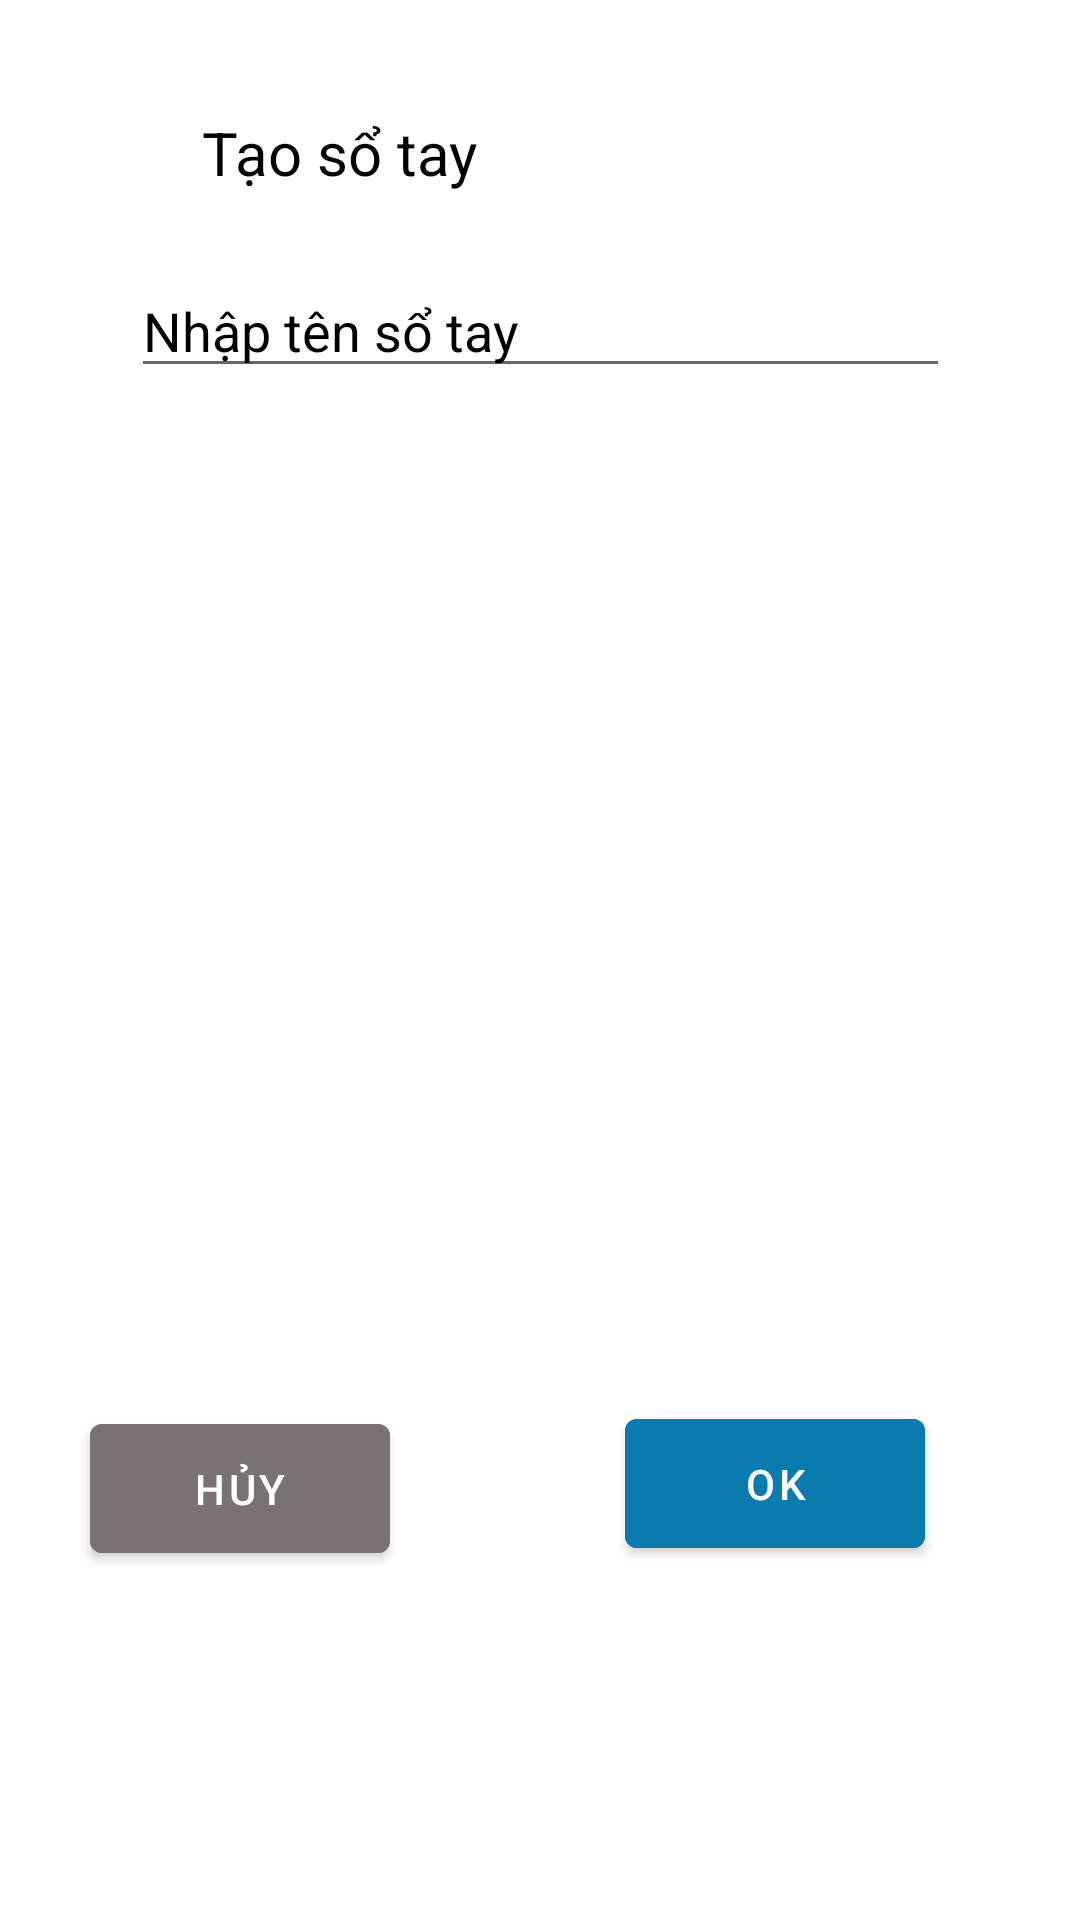

The Android layout XML behind this screen, and the referenced resources:
<!-- AndroidManifest.xml: application theme Theme.MyAppNews -->
<!-- res/layout/popup_add_note.xml -->
<?xml version="1.0" encoding="utf-8"?>
<androidx.constraintlayout.widget.ConstraintLayout xmlns:android="http://schemas.android.com/apk/res/android"
    xmlns:app="http://schemas.android.com/apk/res-auto"
    xmlns:tools="http://schemas.android.com/tools"
    android:layout_width="350dp"
    android:layout_height="250dp">

    <ImageView
        android:id="@+id/imageView5"
        android:layout_width="32dp"
        android:layout_height="32dp"
        app:layout_constraintBottom_toBottomOf="parent"
        app:layout_constraintEnd_toEndOf="parent"
        app:layout_constraintHorizontal_bias="0.052"
        app:layout_constraintStart_toStartOf="parent"
        app:layout_constraintTop_toTopOf="parent"
        app:layout_constraintVertical_bias="0.063"
        app:srcCompat="@drawable/icnote48" />

    <TextView
        android:id="@+id/textView5"
        android:layout_width="wrap_content"
        android:layout_height="wrap_content"
        android:text="Tạo sổ tay"
        android:textSize="20sp"
        android:textColor="@color/black"
        app:layout_constraintBottom_toBottomOf="parent"
        app:layout_constraintEnd_toEndOf="parent"
        app:layout_constraintHorizontal_bias="0.083"
        app:layout_constraintStart_toEndOf="@+id/imageView5"
        app:layout_constraintTop_toTopOf="parent"
        app:layout_constraintVertical_bias="0.061" />

    <EditText
        android:id="@+id/txt_name_note"
        android:layout_width="wrap_content"
        android:layout_height="wrap_content"
        android:layout_marginTop="88dp"
        android:ems="13"
        android:inputType="text"
        android:hint="Nhập tên sổ tay"
        android:textColorHint="@color/black"
        app:layout_constraintEnd_toEndOf="parent"
        app:layout_constraintHorizontal_bias="0.503"
        app:layout_constraintStart_toStartOf="parent"
        app:layout_constraintTop_toTopOf="parent" />

    <com.google.android.material.button.MaterialButton
        android:id="@+id/btnHuyAddFol"
        android:layout_width="100dp"
        android:layout_height="55dp"
        app:layout_constraintBottom_toBottomOf="parent"
        app:layout_constraintEnd_toEndOf="parent"
        app:layout_constraintHorizontal_bias="0.116"
        app:layout_constraintStart_toStartOf="parent"
        android:backgroundTint="#7A7272"
        android:text="Hủy"
        app:layout_constraintTop_toBottomOf="@+id/txt_name_note"
        app:layout_constraintVertical_bias="0.745" />

    <com.google.android.material.button.MaterialButton
        android:id="@+id/btnOkAddFol"
        android:layout_width="100dp"
        android:layout_height="55dp"
        android:text="Ok"
        app:layout_constraintBottom_toBottomOf="parent"
        app:layout_constraintEnd_toEndOf="parent"
        android:backgroundTint="#097BAF"
        app:layout_constraintHorizontal_bias="0.603"
        app:layout_constraintStart_toEndOf="@+id/btnHuyAddFol"
        app:layout_constraintTop_toBottomOf="@+id/txt_name_note"
        app:layout_constraintVertical_bias="0.741" />
</androidx.constraintlayout.widget.ConstraintLayout>
<!-- resources referenced by this layout -->
<resources>
  <color name="black">#FF000000</color>
  <style name="Theme.MyAppNews" parent="Theme.MaterialComponents.DayNight.NoActionBar">
          
          <item name="colorPrimary">@color/PRIMARY_COLOR</item>
          <item name="colorPrimaryVariant">@color/DARK_PRIMARY_COLOR</item>
          <item name="colorOnPrimary">@color/white</item>
          
          <item name="colorSecondary">@color/teal_200</item>
          <item name="colorSecondaryVariant">@color/teal_700</item>
          <item name="colorOnSecondary">@color/black</item>
          
          <item name="android:statusBarColor">?attr/colorPrimaryVariant</item>
          
      </style>
  <color name="PRIMARY_COLOR">#2196F3</color>
  <color name="DARK_PRIMARY_COLOR">#1976D2</color>
  <color name="white">#FFFFFFFF</color>
  <color name="teal_200">#FF03DAC5</color>
  <color name="teal_700">#FF018786</color>
</resources>
